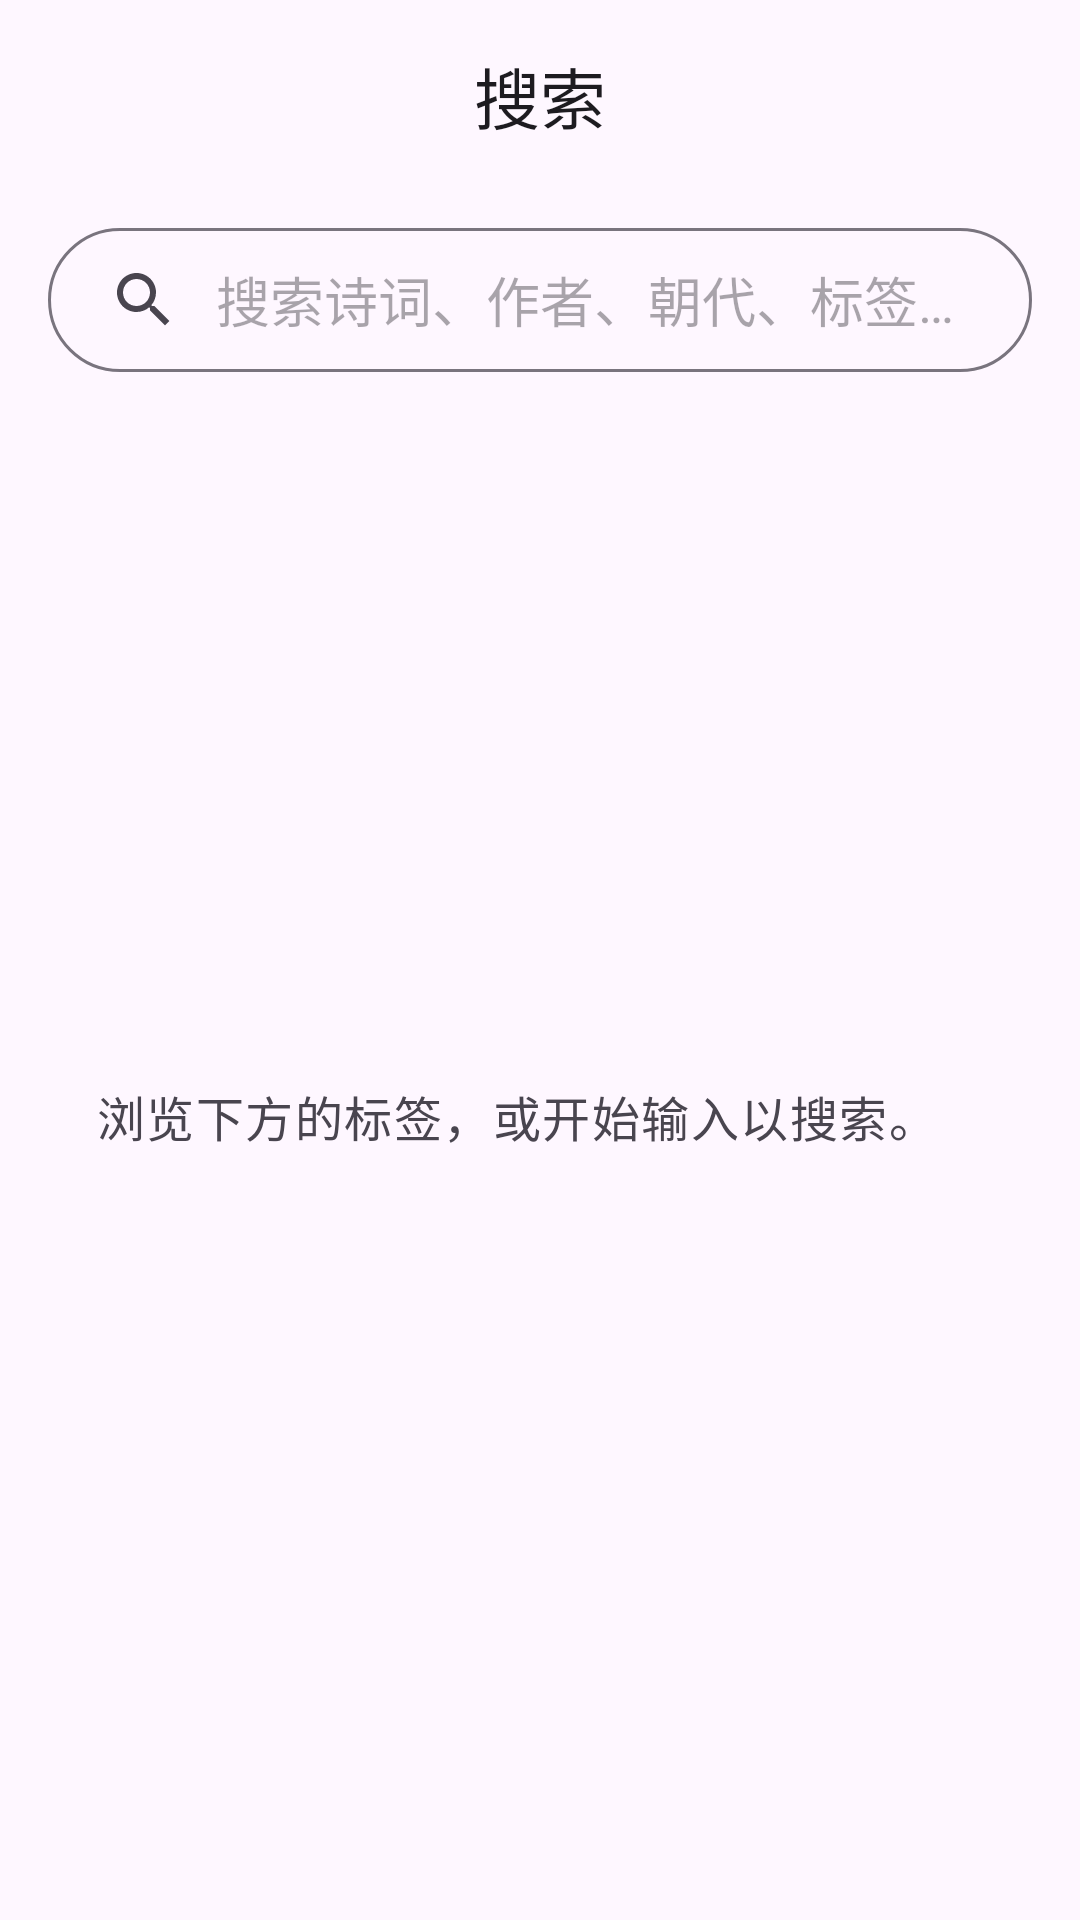

Reconstruct the res/layout file that produces this screen, plus the resources it refers to.
<!-- AndroidManifest.xml: application theme Theme.Poems -->
<!-- res/layout/fragment_search.xml -->
<?xml version="1.0" encoding="utf-8"?>
<androidx.coordinatorlayout.widget.CoordinatorLayout
    xmlns:android="http://schemas.android.com/apk/res/android"
    xmlns:app="http://schemas.android.com/apk/res-auto"
    xmlns:tools="http://schemas.android.com/tools"
    android:layout_width="match_parent"
    android:layout_height="match_parent"
    android:background="?attr/colorSurface"
    tools:context=".ui.search.SearchFragment">

    <com.google.android.material.appbar.AppBarLayout
        android:id="@+id/searchAppBarLayout"
        android:layout_width="match_parent"
        android:layout_height="wrap_content"
        android:elevation="0dp"
        android:stateListAnimator="@null"
        android:background="?attr/colorSurface"
        app:statusBarForeground="@android:color/transparent">

        <LinearLayout
            android:layout_width="match_parent"
            android:layout_height="wrap_content"
            android:orientation="vertical">

            <com.google.android.material.appbar.MaterialToolbar
                android:id="@+id/searchTopAppBar"
                android:layout_width="match_parent"
                android:layout_height="?attr/actionBarSize"
                app:title="搜索"
                app:titleTextAppearance="@style/TextAppearance.Material3.TitleLarge"
                app:titleCentered="true" />

            <androidx.appcompat.widget.SearchView
                android:id="@+id/search_view"
                android:layout_width="match_parent"
                android:layout_height="wrap_content"
                android:layout_marginStart="16dp"
                android:layout_marginTop="12dp"
                android:layout_marginEnd="16dp"
                android:layout_marginBottom="12dp"
                android:background="@drawable/search_background"
                app:iconifiedByDefault="false"
                app:searchIcon="@drawable/ic_search"
                app:queryBackground="@android:color/transparent"
                app:submitBackground="@android:color/transparent"
                app:queryHint="@string/search_hint" />

        </LinearLayout>

    </com.google.android.material.appbar.AppBarLayout>

    <androidx.constraintlayout.widget.ConstraintLayout
        android:layout_width="match_parent"
        android:layout_height="match_parent"
        app:layout_behavior="@string/appbar_scrolling_view_behavior">

        <androidx.recyclerview.widget.RecyclerView
            android:id="@+id/recycler_view"
            android:layout_width="0dp"
            android:layout_height="0dp"
            android:clipToPadding="false"
            android:paddingHorizontal="12dp"
            android:paddingVertical="8dp"
            android:visibility="gone"
            app:layoutManager="androidx.recyclerview.widget.LinearLayoutManager"
            app:layout_constraintBottom_toBottomOf="parent"
            app:layout_constraintEnd_toEndOf="parent"
            app:layout_constraintStart_toStartOf="parent"
            app:layout_constraintTop_toTopOf="parent"
            tools:itemCount="5"
            tools:listitem="@layout/item_poem"
            tools:visibility="visible" />

        
        <com.google.android.material.card.MaterialCardView
            android:id="@+id/empty_card"
            android:layout_width="0dp"
            android:layout_height="wrap_content"
            android:layout_margin="32dp"
            android:visibility="gone"
            app:cardBackgroundColor="?attr/colorSurfaceVariant"
            app:cardCornerRadius="16dp"
            app:cardElevation="0dp"
            app:layout_constraintBottom_toBottomOf="parent"
            app:layout_constraintEnd_toEndOf="parent"
            app:layout_constraintStart_toStartOf="parent"
            app:layout_constraintTop_toTopOf="parent"
            app:layout_constraintWidth_max="480dp">

            <LinearLayout
                android:layout_width="match_parent"
                android:layout_height="wrap_content"
                android:gravity="center_horizontal"
                android:orientation="vertical"
                android:padding="24dp">

                <ImageView
                    android:layout_width="72dp"
                    android:layout_height="72dp"
                    android:contentDescription="@string/no_poems_found"
                    android:src="@drawable/ic_empty_poems"
                    app:tint="?attr/colorPrimary" />

                <TextView
                    android:layout_width="wrap_content"
                    android:layout_height="wrap_content"
                    android:layout_marginTop="12dp"
                    android:text="@string/no_poems_found"
                    android:textAlignment="center"
                    android:textAppearance="@style/TextAppearance.Material3.TitleMedium"
                    android:textColor="?attr/colorOnSurfaceVariant" />
            </LinearLayout>
        </com.google.android.material.card.MaterialCardView>

        
        <LinearLayout
            android:id="@+id/initial_state_container"
            android:layout_width="0dp"
            android:layout_height="wrap_content"
            android:orientation="vertical"
            android:paddingHorizontal="16dp"
            android:paddingBottom="16dp"
            android:layout_marginStart="16dp"
            android:layout_marginEnd="16dp"
            app:layout_constraintBottom_toBottomOf="parent"
            app:layout_constraintEnd_toEndOf="parent"
            app:layout_constraintStart_toStartOf="parent"
            app:layout_constraintTop_toTopOf="parent">

            <TextView
                android:id="@+id/initial_state_title"
                android:layout_width="wrap_content"
                android:layout_height="wrap_content"
                android:text="@string/search_initial_prompt"
                android:textAppearance="@style/TextAppearance.Material3.BodyLarge"
                android:textColor="?attr/colorOnSurfaceVariant" />

            <com.google.android.material.chip.ChipGroup
                android:id="@+id/chip_group_tags_search"
                android:layout_width="match_parent"
                android:layout_height="wrap_content"
                android:layout_marginTop="16dp"
                app:chipSpacingHorizontal="8dp"
                app:chipSpacingVertical="8dp" />
        </LinearLayout>

    </androidx.constraintlayout.widget.ConstraintLayout>

    

</androidx.coordinatorlayout.widget.CoordinatorLayout>
<!-- res/layout/item_poem.xml (included above) -->
<?xml version="1.0" encoding="utf-8"?>
<com.google.android.material.card.MaterialCardView xmlns:android="http://schemas.android.com/apk/res/android"
    xmlns:app="http://schemas.android.com/apk/res-auto"
    xmlns:tools="http://schemas.android.com/tools"
    android:layout_width="match_parent"
    android:layout_height="wrap_content"
    android:clickable="true"
    android:focusable="true"
    android:stateListAnimator="@animator/card_elevation"
    app:cardBackgroundColor="?attr/colorSurfaceContainer"
    app:cardCornerRadius="20dp"
    app:cardElevation="2dp"
    app:strokeColor="?attr/colorOutlineVariant"
    app:strokeWidth="0.5dp">

    <androidx.constraintlayout.widget.ConstraintLayout
        android:layout_width="match_parent"
        android:layout_height="wrap_content"
        android:padding="16dp">

        <TextView
            android:id="@+id/text_title"
            android:layout_width="0dp"
            android:layout_height="wrap_content"
            android:layout_marginEnd="8dp"
            android:textAppearance="@style/TextAppearance.Material3.TitleLarge"
            android:textColor="?attr/colorOnSurface"
            app:layout_constraintEnd_toStartOf="@+id/icon_favorite"
            app:layout_constraintStart_toStartOf="parent"
            app:layout_constraintTop_toTopOf="parent"
            tools:text="静夜思" />

        <TextView
            android:id="@+id/text_author"
            android:layout_width="0dp"
            android:layout_height="wrap_content"
            android:layout_marginTop="4dp"
            android:textAppearance="@style/TextAppearance.Material3.BodyMedium"
            android:textColor="?attr/colorOnSurfaceVariant"
            app:layout_constraintEnd_toEndOf="@+id/text_title"
            app:layout_constraintStart_toStartOf="parent"
            app:layout_constraintTop_toBottomOf="@+id/text_title"
            tools:text="唐 · 李白" />

        <TextView
            android:id="@+id/text_preview"
            android:layout_width="0dp"
            android:layout_height="wrap_content"
            android:layout_marginTop="12dp"
            android:ellipsize="end"
            android:maxLines="2"
            android:textAppearance="@style/TextAppearance.Material3.BodyLarge"
            android:textColor="?attr/colorOnSurface"
            app:layout_constraintEnd_toEndOf="parent"
            app:layout_constraintStart_toStartOf="parent"
            app:layout_constraintTop_toBottomOf="@+id/text_author"
            tools:text="床前明月光，疑是地上霜。举头望明月，低头思故乡。" />

        <com.google.android.material.chip.ChipGroup
            android:id="@+id/chip_group_tags"
            android:layout_width="0dp"
            android:layout_height="wrap_content"
            android:layout_marginTop="12dp"
            android:clipChildren="false"
            android:clipToPadding="false"
            app:chipSpacingHorizontal="8dp"
            app:singleLine="true"
            app:layout_constraintEnd_toEndOf="parent"
            app:layout_constraintStart_toStartOf="parent"
            app:layout_constraintTop_toBottomOf="@+id/text_preview" />

        <ImageView
            android:id="@+id/icon_favorite"
            android:layout_width="24dp"
            android:layout_height="24dp"
            android:contentDescription="@string/favorite"
            android:src="@drawable/ic_favorite_filled"
            android:visibility="gone"
            app:layout_constraintBottom_toBottomOf="@+id/text_title"
            app:layout_constraintEnd_toEndOf="parent"
            app:layout_constraintTop_toTopOf="@+id/text_title"
            app:tint="?attr/colorTertiary"
            tools:visibility="visible" />

    </androidx.constraintlayout.widget.ConstraintLayout>
</com.google.android.material.card.MaterialCardView>
<!-- resources referenced by this layout -->
<resources>
  <!-- drawable ic_empty_poems (drawable) -->
  <vector xmlns:android="http://schemas.android.com/apk/res/android"
      android:width="24dp"
      android:height="24dp"
      android:viewportWidth="24"
      android:viewportHeight="24"
      android:tint="?attr/colorControlNormal">
      <path
          android:fillColor="@android:color/white"
          android:pathData="M19,5v14L5,19L5,5h14m1.1,-2L3.9,3c-0.5,0 -0.9,0.4 -0.9,0.9v16.2c0,0.4 0.4,0.9 0.9,0.9h16.2c0.4,0 0.9,-0.5 0.9,-0.9L21,3.9c0,-0.5 -0.5,-0.9 -0.9,-0.9zM11,7h6v2h-6L11,7zM11,11h6v2h-6v-2zM11,15h6v2h-6zM7,7h2v2L7,9zM7,11h2v2L7,13zM7,15h2v2L7,17z"/>
  </vector>
  <!-- drawable ic_favorite_filled (drawable) -->
  <vector xmlns:android="http://schemas.android.com/apk/res/android"
      android:width="24dp"
      android:height="24dp"
      android:viewportWidth="24"
      android:viewportHeight="24">
      <path
          android:fillColor="?attr/colorPrimary"
          android:pathData="M12,21.35l-1.45,-1.32C5.4,15.36 2,12.28 2,8.5 2,5.42 4.42,3 7.5,3c1.74,0 3.41,0.81 4.5,2.09C13.09,3.81 14.76,3 16.5,3 19.58,3 22,5.42 22,8.5c0,3.78 -3.4,6.86 -8.55,11.54L12,21.35z" />
  </vector>
  <!-- drawable ic_search (drawable) -->
  <vector xmlns:android="http://schemas.android.com/apk/res/android"
      android:width="24dp"
      android:height="24dp"
      android:viewportWidth="24"
      android:viewportHeight="24">
      <path
          android:fillColor="?attr/colorControlNormal"
          android:pathData="M15.5,14h-0.79l-0.28,-0.27C15.41,12.59 16,11.11 16,9.5 16,5.91 13.09,3 9.5,3S3,5.91 3,9.5 5.91,16 9.5,16c1.61,0 3.09,-0.59 4.23,-1.57l0.27,0.28v0.79l5,4.99L20.49,19l-4.99,-5zM9.5,14C7.01,14 5,11.99 5,9.5S7.01,5 9.5,5 14,7.01 14,9.5 11.99,14 9.5,14z" />
  </vector>
  <!-- drawable search_background (drawable) -->
  <?xml version="1.0" encoding="utf-8"?>
  <shape xmlns:android="http://schemas.android.com/apk/res/android">
      <solid android:color="?attr/colorSurface" />
      <corners android:radius="24dp" />
      <stroke
          android:width="1dp"
          android:color="?attr/colorOutline" />
  </shape>
  <string name="favorite">收藏</string>
  <string name="no_poems_found">未找到诗词</string>
  <string name="search_hint">搜索诗词、作者、朝代、标签、内容</string>
  <string name="search_initial_prompt">浏览下方的标签，或开始输入以搜索。</string>
  <color name="md_theme_light_primary">#006493</color>
  <color name="md_theme_light_onPrimary">#FFFFFF</color>
  <color name="md_theme_light_primaryContainer">#CCE5FF</color>
  <color name="md_theme_light_onPrimaryContainer">#001E30</color>
  <color name="md_theme_light_secondary">#50606E</color>
  <color name="md_theme_light_onSecondary">#FFFFFF</color>
  <color name="md_theme_light_secondaryContainer">#D3E5F5</color>
  <color name="md_theme_light_onSecondaryContainer">#0C1D29</color>
  <color name="md_theme_light_tertiary">#65587B</color>
  <color name="md_theme_light_onTertiary">#FFFFFF</color>
  <color name="md_theme_light_tertiaryContainer">#EBDCFF</color>
  <color name="md_theme_light_onTertiaryContainer">#201634</color>
</resources>
